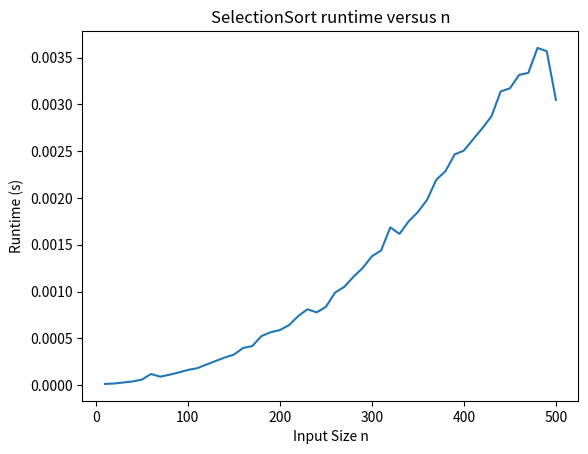
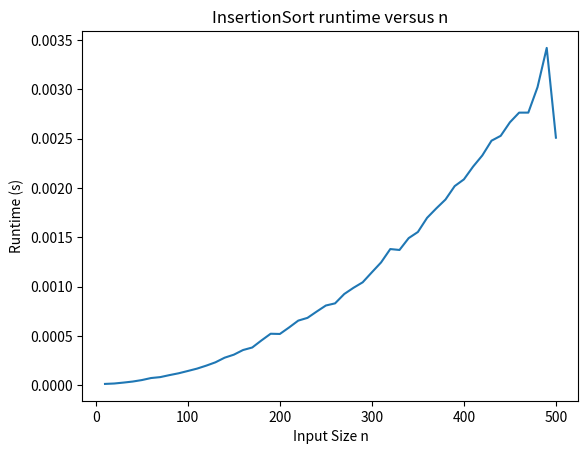
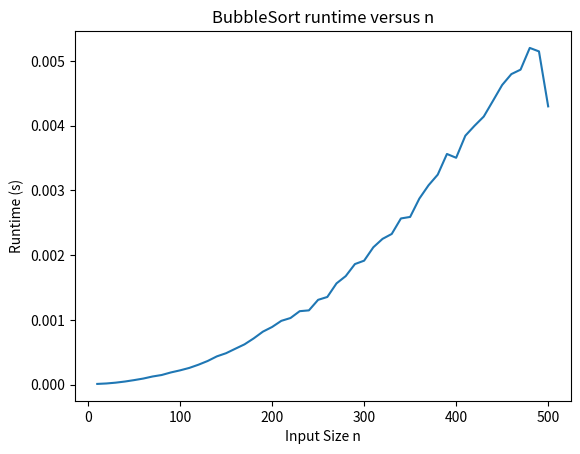
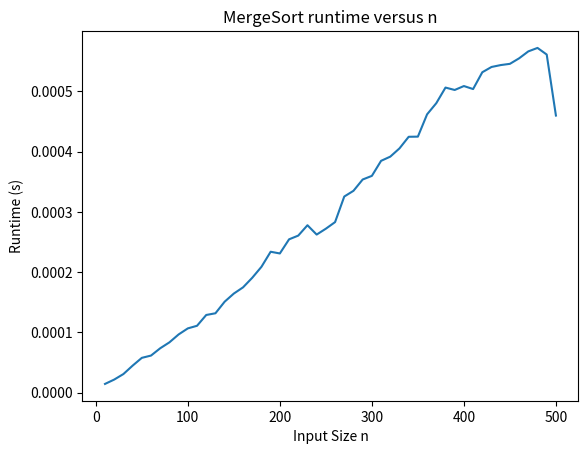
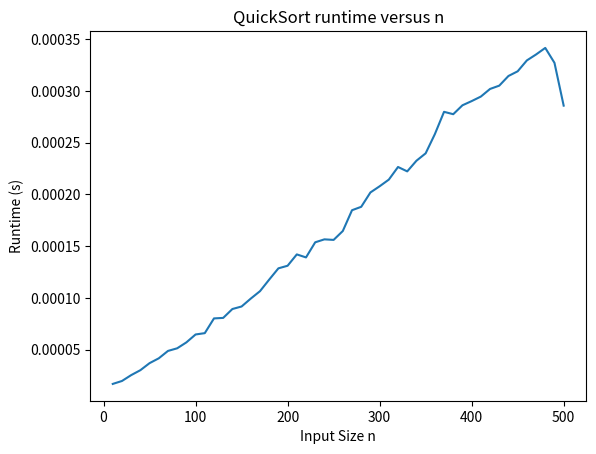
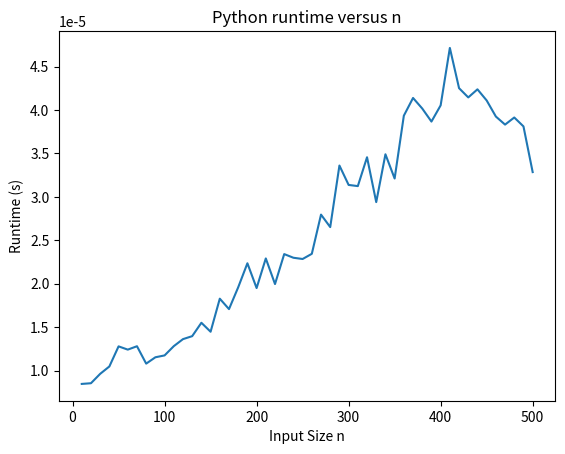
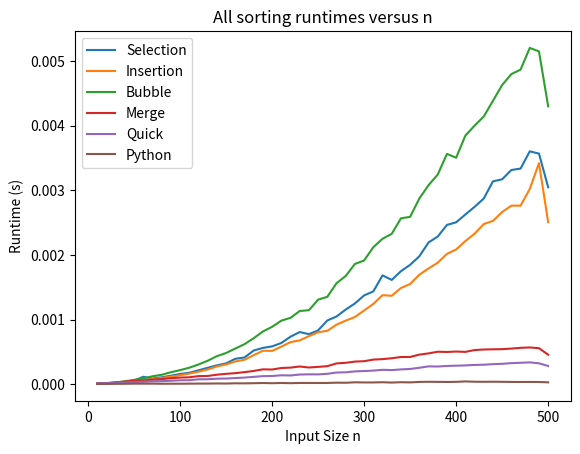
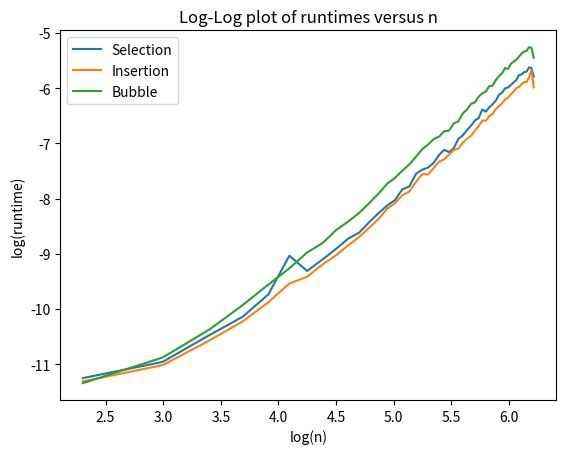

These figures' Python source, in order:
"""
Math 590
Project 1
Fall 2018

Partner 1: Zhuojun Huang zh89
Partner 2: Wenhui Guo wg72
Date: 10/28/2018
"""

# Import time, random, plotting, stats, and numpy.
import time
import random
import matplotlib.pyplot as plt
import scipy.stats as stats
import numpy
import math

"""
SelectionSort
"""
def SelectionSort(A):
 for i in range(len(A)):      #Loop through the array
       index=i                #sorted part index
       for j in range(i+1,len(A)):    #iterativly go through unsorted part
           if A[index]>A[j]:      
               index=j    #found the element less than sorted, 
                          #\put it in the sorted part
       A[i],A[index]=A[index],A[i]
 return A

"""
InsertionSort
"""
def InsertionSort(A):
 for i in range(1,len(A)):     #go through the array
        current = A[i]         #sorted part
        for j in range(i-1, -2, -1):    #iterativly go through unsorted part
            if(j == -1 or A[j] <= current): break
            else:
                A[j+1] = A[j]    #swoop over
        A[j+1] = current         #store in sorted part
 return A

"""
BubbleSort
"""
def BubbleSort(A):
 for i in range(0,len(A)):    
        for j in range(i+1,len(A)):   
            if A[i]>A[j]:           #if first element bigger than latter element
                A[i],A[j]=A[j],A[i]    #swap
 return A
'''
MergeSort Helper function
To combine two sorted array together
'''

def CombineTwoSortedArray(A1, A2, A):
    k = 0
    i = 0
    j = 0
    while (i < len(A1) and j < len(A2)): #compare for the smaller one to add in A
        if(A1[i] <= A2[j]):
            A[k] = A1[i]
            i += 1
        elif(A2[j] < A1[i]):
            A[k] = A2[j]
            j += 1
        k += 1

    if(j < len(A2)):   #if all elements in A1 have all in A, 
                       #\put the rest of A2 in A
        A[k:] = A2[j:]
    if(i < len(A1)):   #vice versa
        A[k:] = A1[i:]
    return A
"""
MergeSort

Recursion:
base case:
if length of A==1 or length of A==2

each time n->2*(n/2) plus merge two sorted together
"""
def MergeSort(A):
    if len(A) <= 1:   #base case 1
        return A
    elif len(A) == 2:  #base case 2
        if A[0] > A[1]:
            A[0], A[1] = A[1], A[0]
        return A
    else:
        middle = math.floor(len(A) / 2)  
        A1 = MergeSort(A[0: middle])     #recursive call
        A2 = MergeSort(A[middle: len(A)])
        CombineTwoSortedArray(A1, A2, A)  #combine two sorted part together
        return A


"""
QuickSort

Sort a list A with the call QuickSort(A, 0, len(A)).

base case: 
if length==1, issorted

an array A in range [i, j)
pivotIndex, pivotValue
reorganize array A, so that we find the place of the pivotValue, 
i.e every left element of the pivotValue is smaller, right larger
"""
def QuickSort(A, i, j):
    if ((j - i) <= 1): return A    #base case

    pivot = A[i]   
    left = i + 1
    right = j - 1

    while (left <= right):
        while (left <= right and A[left] <= pivot): left += 1 
        #left part: all smaller than or equal to pivotValue, move to the right
        while (A[right] > pivot): right -= 1
        #right part: all bigger than pivotValue, move to the left
        if (left < right):    
            A[left], A[right] = A[right], A[left]  #swap 
              #\since at this time A[left] bigger than pivot 
              #\while A[right] smaller or equal to pivot
    A[i], A[left - 1] = A[left - 1], A[i]  #place pivot in the right place
    QuickSort(A, i, left - 1)  #recursive call
    QuickSort(A, left, j)
    return A

"""
isSorted

This function will take in an original unsorted list and a sorted version of
that same list, and return whether the list has been properly sorted.

Note that this function does not change the unsorted list.

INPUTS
unA: the original unsorted list
sA:  the supposedly sorted list

OUTPUTS
returns true or false
"""
def isSorted(unA, sA):
    # Copy the unsorted list.
    temp = unA.copy()
    
    # Use python's sort.
    temp.sort()

    # Check equality.
    return temp == sA

"""
testingSuite

This function will run a number of tests using the input algorithm, check if
the sorting was successful, and print which tests failed (if any).

This is not an exhaustive list of tests by any means, but covers the edge
cases for your sorting algorithms.

INPUTS
alg: a string indicating which alg to test, the options are:
    'SelectionSort'
    'InsertionSort'
    'BubbleSort'
    'MergeSort'
    'QuickSort'

OUTPUTS
Printed statements indicating which tests passed/failed.
"""
def testingSuite(alg):
    # First, we seed the random number generator to ensure reproducibility.
    random.seed(1)

    # List of possible algs.
    algs = ['SelectionSort', 'InsertionSort', \
            'BubbleSort', 'MergeSort', 'QuickSort']

    # Make sure the input is a proper alg to consider.
    if not alg in algs:
        raise Exception('Not an allowed algorithm. Value was: {}'.format(alg))
    
    # Create a list to store all the tests.
    tests = []

    # Create a list to store the test names.
    message = []

    # Test 1: singleton array
    tests.append([1])
    message.append('singleton array')

    # Test 2: repeated elements
    tests.append([1,2,3,4,5,5,4,3,2,1])
    message.append('repeated elements')

    # Test 3: all repeated elements
    tests.append([2,2,2,2,2,2,2,2,2,2])
    message.append('all repeated elements')

    # Test 4: descending order
    tests.append([10,9,8,7,6,5,4,3,2,1])
    message.append('descending order')

    # Test 5: sorted input
    tests.append([1,2,3,4,5,6,7,8,9,10])
    message.append('sorted input')

    # Test 6: negative inputs
    tests.append([-1,-2,-3,-4,-5,-5,-4,-3,-2,-1])
    message.append('negative inputs')

    # Test 7: mixed positive/negative
    tests.append([1,2,3,4,5,-1,-2,-3,-4,-5,0])
    message.append('mixed positive/negative')

    # Test 8: array of size 2^k - 1
    temp = list(range(0,2**6-1))
    random.shuffle(temp)
    tests.append(temp)
    message.append('array of size 2^k - 1')

    # Test 9: random real numbers
    tests.append([random.random() for x in range(0,2**6-1)])
    message.append('random real numbers')

    # Store total number of passed tests.
    passed = 0

    # Loop over the tests.
    for tInd in range(0,len(tests)):
        # Copy the test for sorting.
        temp = tests[tInd].copy()

        # Try to sort, but allow for errors.
        try:
            # Do the sort.
            eval('%s(tests[tInd])' % alg) if alg != 'QuickSort' \
            else eval('%s(tests[tInd],0,len(tests[tInd]))' % alg)
            
            print("-----------sorted----------")
            print(tests[tInd])

            # Check if the test succeeded.
            if isSorted(temp, tests[tInd]):
                print('Test %d Success: %s' % (tInd+1, message[tInd]))
                passed += 1
            else:
                print('Test %d FAILED: %s' % (tInd+1, message[tInd]))

        # Catch any errors.
        except Exception as e:
            print('')
            print('DANGER!')
            print('Test %d threw an error: %s' % (tInd+1, message[tInd]))
            print('Error: ')
            print(e)
            print('')

    # Done testing, print and return.
    print('')
    print('%d/9 Tests Passed' % passed)
    return

"""
measureTime

This function will generate lists of varying lengths and sort them using your
implemented fuctions. It will time these sorting operations, and store the
average time across 30 trials of a particular size n. It will then create plots
of runtime vs n. It will also output the slope of the log-log plots generated
for several of the sorting algorithms.

INPUTS
sortedFlag: set to True to test with only pre-sorted inputs
    (default = False)
numTrials: the number of trials to average timing data across
    (default = 30)

OUTPUTS
A number of genereated runtime vs n plot, a log-log plot for several
algorithms, and printed statistics about the slope of the log-log plots.
"""
def measureTime(sortedFlag = False, numTrials = 30):
    # Print whether we are using sorted inputs.
    if sortedFlag:
        print('Timing algorithms using only sorted data.')
    else:
        print('Timing algorithms using random data.')
    print('')
    print('Averaging over %d Trials' % numTrials)
    print('')
    
    # First, we seed the random number generator to ensure consistency.
    random.seed(1)

    # We now define the range of n values to consider.
    if sortedFlag:
        # Need to look at larger n to get a good sense of runtime.
        # Look at n from 20 to 980.
        # Note that 1000 causes issues with recursion depth...
        N = list(range(1,50))
        N = [20*x for x in N]
    else:
        # Look at n from 10 to 500.
        N = list(range(1,51))
        N = [10*x for x in N]

    # Store the different algs to consider.
    algs = ['SelectionSort', 'InsertionSort', \
            'BubbleSort', 'MergeSort', \
            'QuickSort', 'list.sort']

    # Preallocate space to store the runtimes.
    tSelectionSort = N.copy()
    tInsertionSort = N.copy()
    tBubbleSort = N.copy()
    tMergeSort = N.copy()
    tQuickSort = N.copy()
    tPython = N.copy()

    # Create some flags for whether each sorting alg works.
    correctFlag = [True, True, True, True, True, True]

    # Loop over the different sizes.
    for nInd in range(0,len(N)):
        # Get the current value of n to consider.
        n = N[nInd]
        
        # Reset the running sum of the runtimes.
        timing = [0,0,0,0,0,0]
        
        # Loop over the 30 tests.
        for test in range(1,numTrials+1):
            # Create the random list of size n to sort.
            A = list(range(0,n))
            A = [random.random() for x in A]

            if sortedFlag:
                # Pre-sort the list.
                A.sort()

            # Loop over the algs.
            for aI in range(0,len(algs)):
                # Grab the name of the alg.
                alg = algs[aI]

                # Copy the original list for sorting.
                B = A.copy()
                
                # Time the sort.
                t = time.time()
                eval('%s(B)' % alg) if aI!=4 else eval('%s(B,0,len(B))' % alg)
                t = time.time() - t

                # Ensure that your function sorted the list.
                if not isSorted(A,B):
                    correctFlag[aI] = False

                # Add the time to our running sum.
                timing[aI] += t

        # Now that we have completed the numTrials tests, average the times.
        timing = [x/numTrials for x in timing]

        # Store the times for this value of n.
        tSelectionSort[nInd] = timing[0]
        tInsertionSort[nInd] = timing[1]
        tBubbleSort[nInd] = timing[2]
        tMergeSort[nInd] = timing[3]
        tQuickSort[nInd] = timing[4]
        tPython[nInd] = timing[5]

    # If there was an error in one of the plotting algs, report it.
    for aI in range(0,len(algs)-1):
        if not correctFlag[aI]:
            print('%s not implemented properly!!!' % algs[aI])
            print('')

    # Now plot the timing data.
    for aI in range(0,len(algs)):
        # Get the alg.
        alg = algs[aI] if aI != 5 else 'Python'

        # Plot.
        plt.figure()
        eval('plt.plot(N,t%s)' % alg)
        plt.title('%s runtime versus n' % alg)
        plt.xlabel('Input Size n')
        plt.ylabel('Runtime (s)')
        if sortedFlag:
            plt.savefig('%s_sorted.png' % alg, bbox_inches='tight')
        else:
            plt.savefig('%s.png' % alg, bbox_inches='tight')

    # Plot them all together.
    plt.figure()
    fig, ax = plt.subplots()
    ax.plot(N,tSelectionSort, label='Selection')
    ax.plot(N,tInsertionSort, label='Insertion')
    ax.plot(N,tBubbleSort, label='Bubble')
    ax.plot(N,tMergeSort, label='Merge')
    ax.plot(N,tQuickSort, label='Quick')
    ax.plot(N,tPython, label='Python')
    legend = ax.legend(loc='upper left')
    plt.title('All sorting runtimes versus n')
    plt.xlabel('Input Size n')
    plt.ylabel('Runtime (s)')
    if sortedFlag:
        plt.savefig('sorting_sorted.png', bbox_inches='tight')
    else:
        plt.savefig('sorting.png', bbox_inches='tight')

    # Now look at the log of the sort times.
    logN = [(numpy.log(x) if x>0 else -6) for x in N]
    logSS = [(numpy.log(x) if x>0 else -6) for x in tSelectionSort]
    logIS = [(numpy.log(x) if x>0 else -6) for x in tInsertionSort]
    logBS = [(numpy.log(x) if x>0 else -6) for x in tBubbleSort]
    logMS = [(numpy.log(x) if x>0 else -6) for x in tMergeSort]
    logQS = [(numpy.log(x) if x>0 else -6) for x in tQuickSort]

    # Linear regression.
    mSS, _, _, _, _ = stats.linregress(logN,logSS)
    mIS, _, _, _, _ = stats.linregress(logN,logIS)
    mBS, _, _, _, _ = stats.linregress(logN,logBS)

    # Plot log-log figure.
    plt.figure()
    fig, ax = plt.subplots()
    ax.plot(logN,logSS, label='Selection')
    ax.plot(logN,logIS, label='Insertion')
    ax.plot(logN,logBS, label='Bubble')
    legend = ax.legend(loc='upper left')
    plt.title('Log-Log plot of runtimes versus n')
    plt.xlabel('log(n)')
    plt.ylabel('log(runtime)')
    if sortedFlag:
        plt.savefig('log_sorted.png', bbox_inches='tight')
    else:
        plt.savefig('log.png', bbox_inches='tight')

    # Print the regression info.
    print('Selection Sort log-log Slope (all n): %f' % mSS)
    print('Insertion Sort log-log Slope (all n): %f' % mIS)
    print('Bubble Sort log-log Slope (all n): %f' % mBS)
    print('')

    # Now strip off all n<200...
    logN = logN[19:]
    logSS = logSS[19:]
    logIS = logIS[19:]
    logBS = logBS[19:]
    logMS = logMS[19:]
    logQS = logQS[19:]

    # Linear regression.
    mSS, _, _, _, _ = stats.linregress(logN,logSS)
    mIS, _, _, _, _ = stats.linregress(logN,logIS)
    mBS, _, _, _, _ = stats.linregress(logN,logBS)
    mMS, _, _, _, _ = stats.linregress(logN,logMS)
    mQS, _, _, _, _ = stats.linregress(logN,logQS)

    # Print the regression info.
    print('Selection Sort log-log Slope (n>%d): %f' \
          % (400 if sortedFlag else 200, mSS))
    print('Insertion Sort log-log Slope (n>%d): %f' \
          % (400 if sortedFlag else 200, mIS))
    print('Bubble Sort log-log Slope (n>%d): %f' \
          % (400 if sortedFlag else 200, mBS))
    print('Merge Sort log-log Slope (n>%d): %f' \
          % (400 if sortedFlag else 200, mMS))
    print('Quick Sort log-log Slope (n>%d): %f' \
          % (400 if sortedFlag else 200, mQS))

    # Close all figures.
    plt.close('all')


def main():
    measureTime()
    testingSuite('InsertionSort')
if __name__ == '__main__':
    main()
